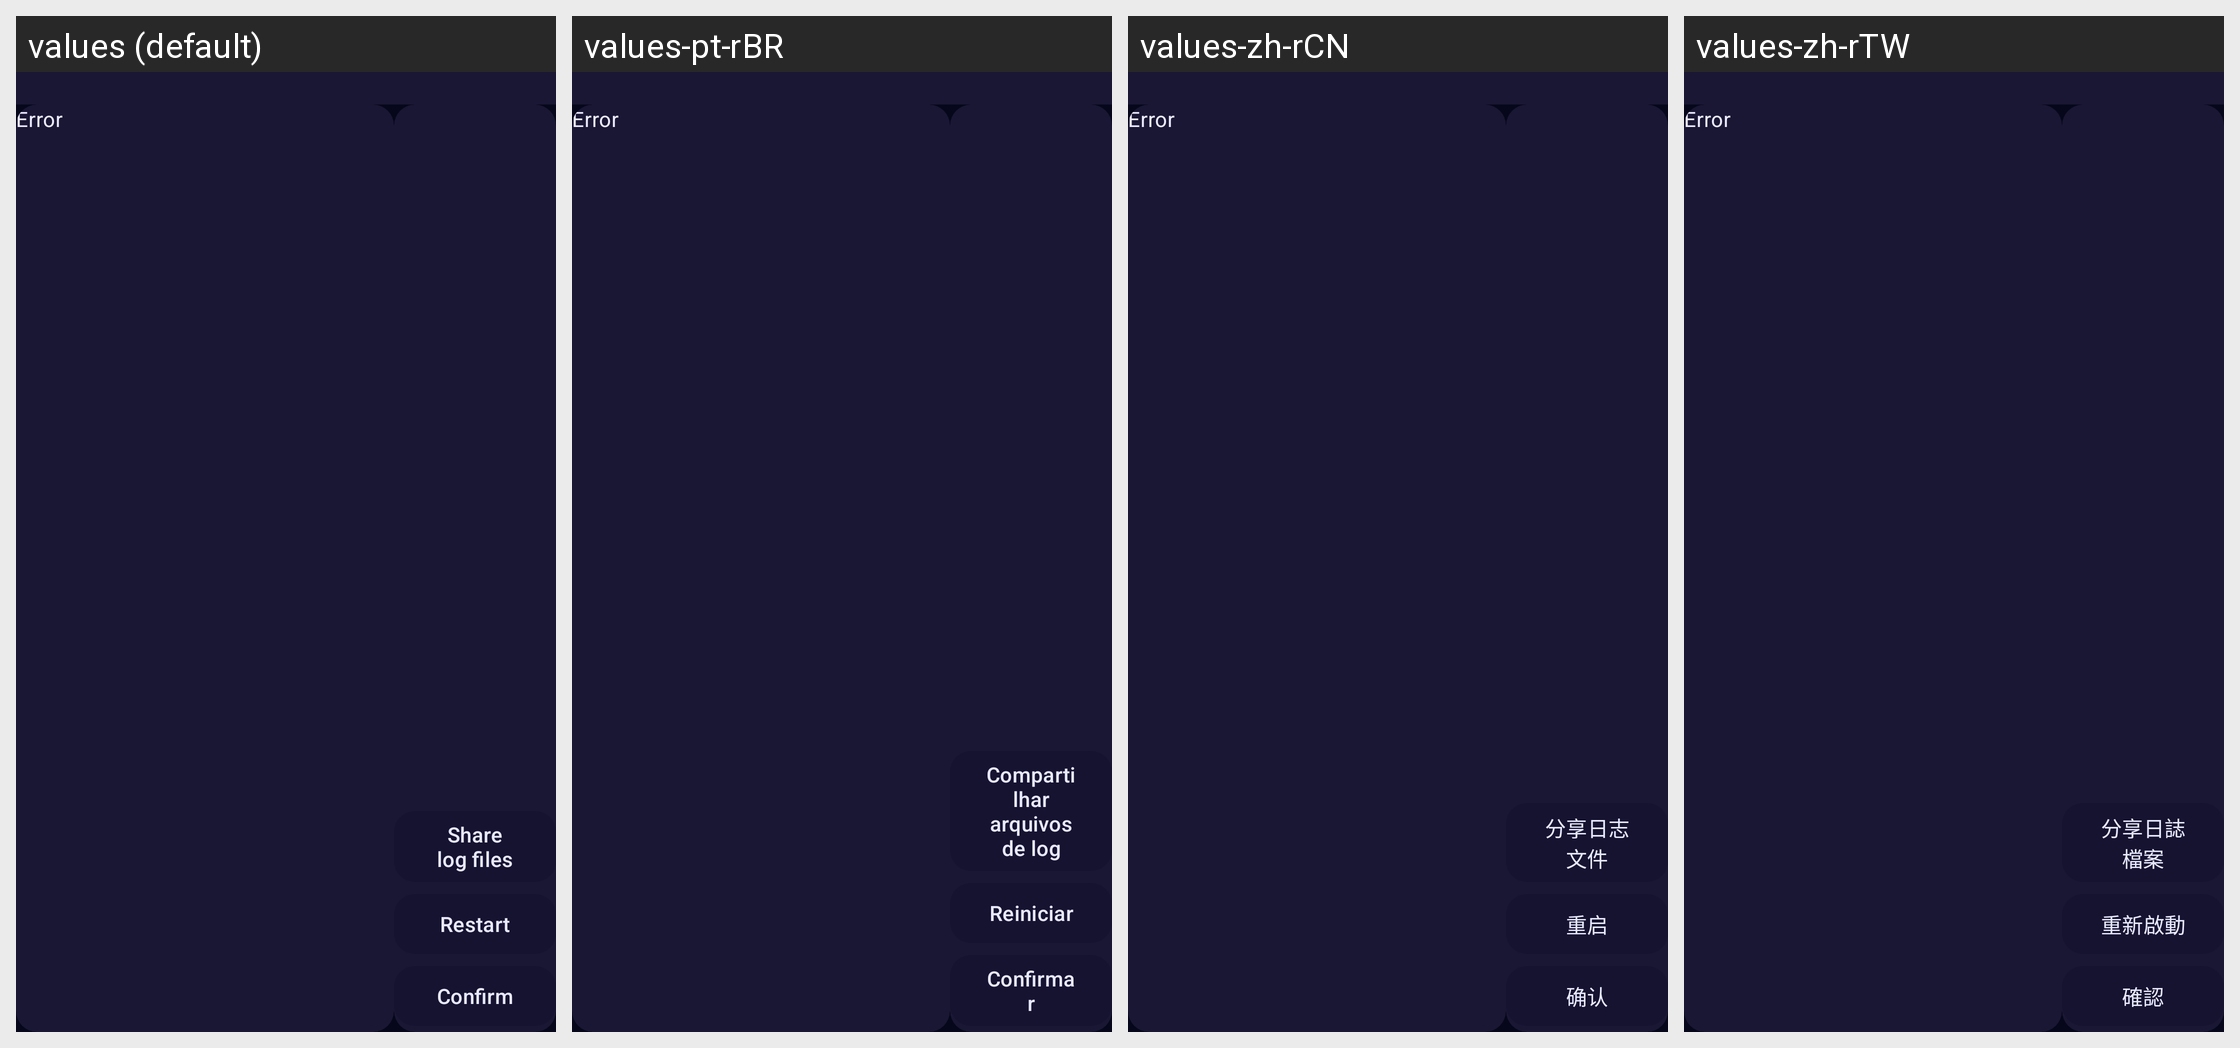

Locale-by-locale string values for the Android screen shown in this grid:
Android screen res/layout/activity_error.xml rendered under 4 locales, left to right: values (default), values-pt-rBR, values-zh-rCN, values-zh-rTW. Device: Nexus 5 (rendered at 1080×1920; each locale shown at half size, 540×960, under a caption strip naming it); theme AppTheme.
Other locales in the repository, not shown: values-ar, values-de, values-fr, values-ja, values-ru, values-vi.
Strings drawn on this screen, with the default value and each locale's value (text and hints the layout hard-codes, and strings that could not be matched under every locale, appear in the picture but are not listed):

main_share_logs
  values: Share log files
  values-pt-rBR: Compartilhar arquivos de log
  values-zh-rCN: 分享日志文件
  values-zh-rTW: 分享日誌檔案

generic_restart
  values: Restart
  values-pt-rBR: Reiniciar
  values-zh-rCN: 重启
  values-zh-rTW: 重新啟動

generic_confirm
  values: Confirm
  values-pt-rBR: Confirmar
  values-zh-rCN: 确认
  values-zh-rTW: 確認
